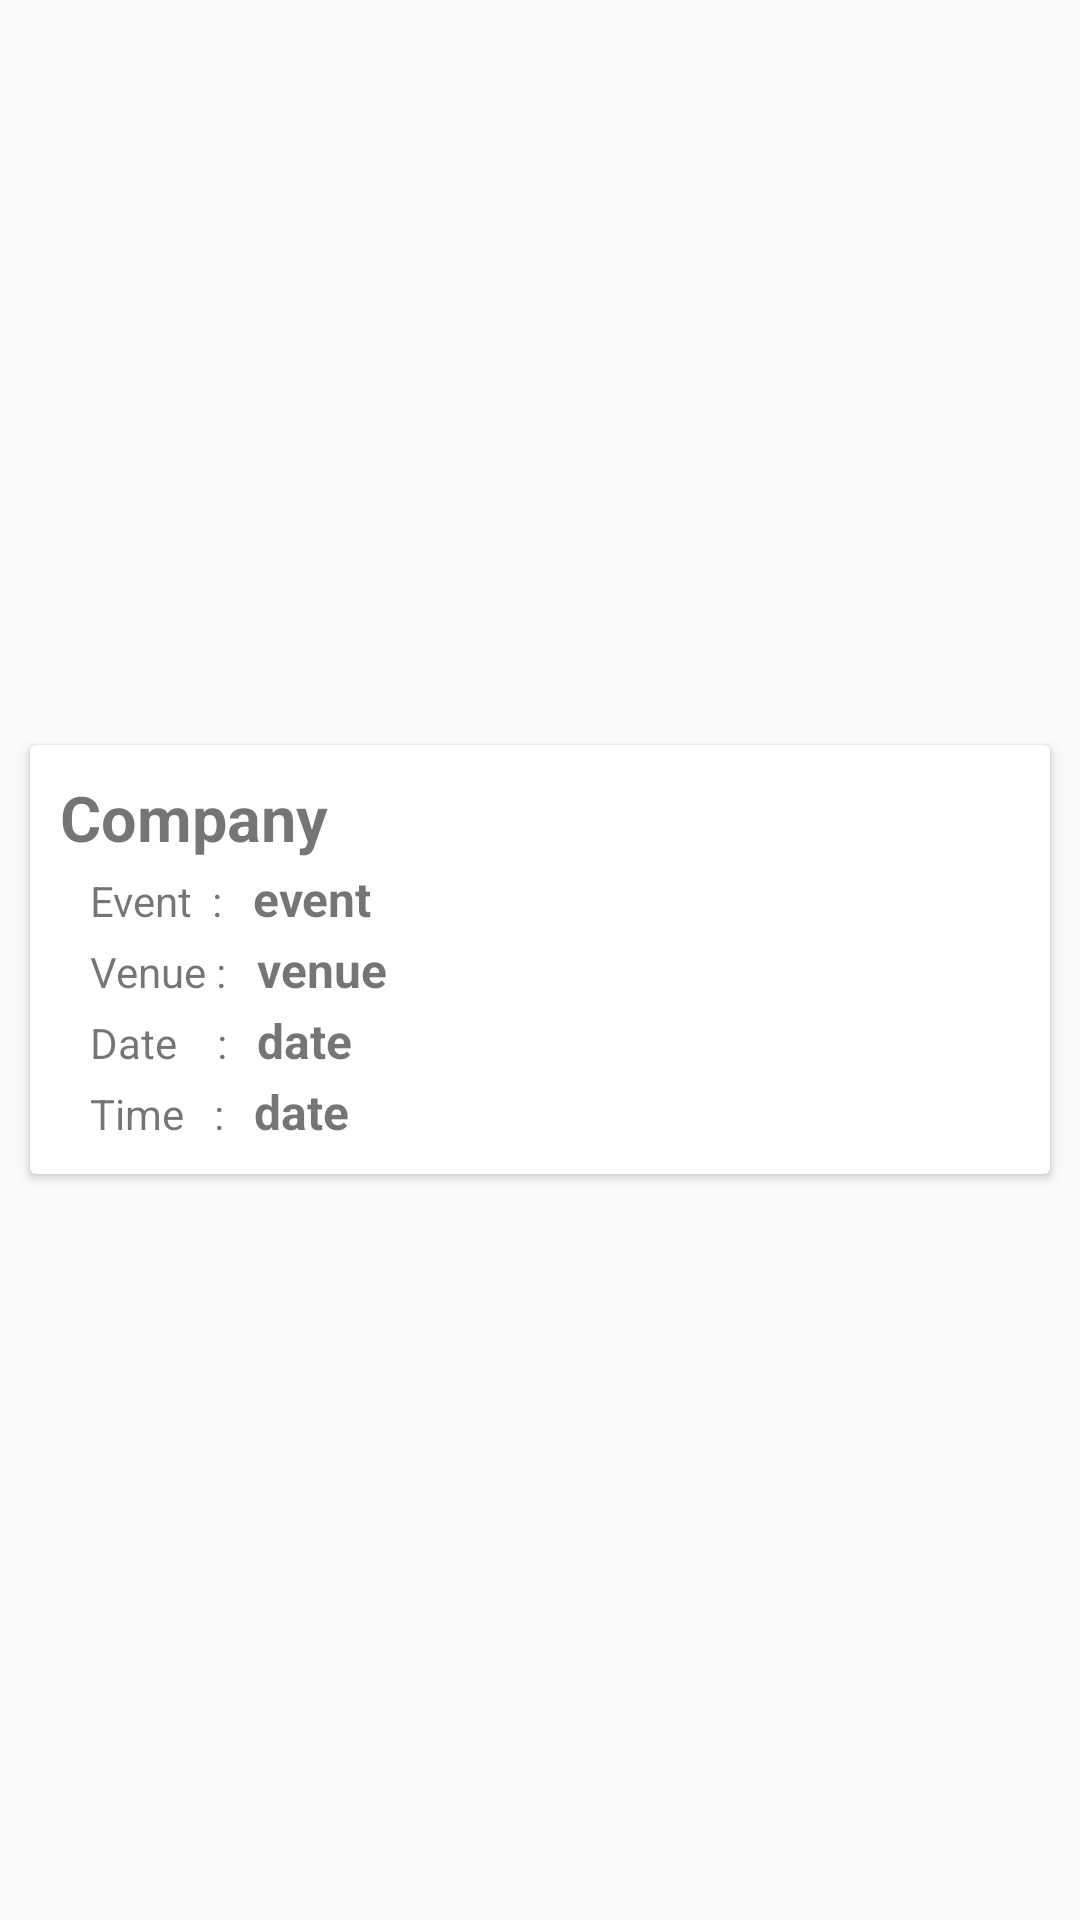

Write the Android layout XML for this screen, with the resource values it uses.
<!-- AndroidManifest.xml: application theme AppTheme -->
<!-- res/layout/main_activity_list_single.xml -->
<LinearLayout xmlns:android="http://schemas.android.com/apk/res/android"
    xmlns:card_view="http://schemas.android.com/apk/res-auto"
    xmlns:tools="http://schemas.android.com/tools"
    android:layout_width="fill_parent"
    android:layout_height="fill_parent"
    android:orientation="horizontal">
    

    <android.support.v7.widget.CardView xmlns:card_view="http://schemas.android.com/apk/res-auto"
        android:id="@+id/card_view"
        android:layout_width="fill_parent"
        android:layout_height="wrap_content"
        android:layout_gravity="center"
        android:layout_marginBottom="5dp"
        android:layout_marginLeft="10dp"
        android:layout_marginRight="10dp"
        android:layout_marginTop="5dp"
        card_view:cardCornerRadius="2dp">

        <LinearLayout
            android:layout_width="match_parent"
            android:layout_height="match_parent"
            android:orientation="vertical">

            <LinearLayout
                android:layout_width="fill_parent"
                android:layout_height="match_parent"
                android:layout_gravity="center_vertical"
                android:layout_marginBottom="10dp"
                android:layout_marginLeft="10dp"
                android:layout_marginRight="10dp"
                android:layout_marginTop="10dp"
                android:orientation="vertical"
                android:id="@+id/v">

                <TextView
                    android:id="@+id/name"
                    android:layout_width="wrap_content"
                    android:layout_height="wrap_content"
                    android:text="Company"
                    android:textSize="21dp"
                    android:textStyle="bold|normal" />

                <LinearLayout
                    android:layout_width="wrap_content"
                    android:layout_height="wrap_content"
                    android:orientation="horizontal">
                    <TextView
                        android:layout_width="wrap_content"
                        android:layout_height="wrap_content"
                        android:layout_marginLeft="10dp"
                        android:layout_marginTop="2dp"
                        android:text="Event  :"
                        android:id="@+id/a" />
                    <TextView
                        android:id="@+id/event"
                        android:layout_width="wrap_content"
                        android:layout_height="wrap_content"
                        android:layout_marginLeft="10dp"
                        android:layout_marginTop="2dp"
                        android:text="event"
                        android:textStyle="bold"
                        android:textSize="16dp" />
                </LinearLayout>

                <LinearLayout
                    android:layout_width="wrap_content"
                    android:layout_height="wrap_content"
                    android:orientation="horizontal">
                    <TextView
                        android:layout_width="wrap_content"
                        android:layout_height="wrap_content"
                        android:layout_marginLeft="10dp"
                        android:layout_marginTop="2dp"
                        android:text="Venue :"
                        />
                    <TextView
                        android:id="@+id/venue"
                        android:layout_width="wrap_content"
                        android:layout_height="wrap_content"
                        android:layout_marginLeft="10dp"
                        android:layout_marginTop="2dp"
                        android:text="venue"
                        android:textStyle="bold|normal"
                        android:textSize="16dp" />
                </LinearLayout>

                <LinearLayout
                    android:layout_width="wrap_content"
                    android:layout_height="wrap_content"
                    android:orientation="horizontal">
                    <TextView
                        android:layout_width="wrap_content"
                        android:layout_height="wrap_content"
                        android:layout_marginLeft="10dp"
                        android:layout_marginTop="2dp"
                        android:text="Date    :"
                        android:id="@+id/d" />
                    <TextView
                        android:id="@+id/date"
                        android:layout_width="wrap_content"
                        android:layout_height="wrap_content"
                        android:layout_marginLeft="10dp"
                        android:layout_marginTop="2dp"
                        android:layout_weight=".5"
                        android:text="date"
                        android:textStyle="bold|normal"
                        android:textSize="16dp" />
                </LinearLayout>
                <LinearLayout
                    android:layout_width="wrap_content"
                    android:layout_height="wrap_content"
                    android:orientation="horizontal">
                    <TextView
                        android:layout_width="wrap_content"
                        android:layout_height="wrap_content"
                        android:layout_marginLeft="10dp"
                        android:layout_marginTop="2dp"
                        android:text="Time   :"
                        />
                    <TextView
                        android:id="@+id/time"
                        android:layout_width="wrap_content"
                        android:layout_height="wrap_content"
                        android:layout_marginLeft="10dp"
                        android:layout_marginTop="2dp"
                        android:layout_weight=".5"
                        android:text="date"
                        android:textStyle="bold|normal"
                        android:textSize="16dp" />
                </LinearLayout>

            </LinearLayout>
        </LinearLayout>

    </android.support.v7.widget.CardView>


</LinearLayout>
<!-- resources referenced by this layout -->
<resources>
  <style name="AppTheme" parent="Theme.AppCompat.Light.NoActionBar">
          
          <item name="windowActionBar">false</item>
              <item name="windowNoTitle">true</item>
          <item name="colorPrimary">@color/colorPrimary</item>
          <item name="colorPrimaryDark">@color/colorPrimaryDark</item>
  
      </style>
  <color name="colorPrimary">#3F51B5</color>
  <color name="colorPrimaryDark">#3949AB</color>
</resources>
